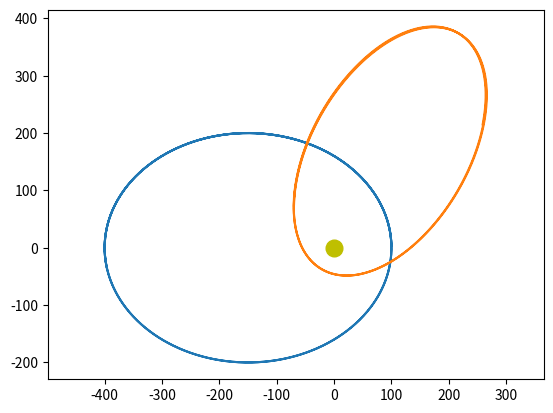

This figure's Python source:
import numpy as np
import matplotlib.pyplot as plt

# Constants
G = 1
M = 1000
dt = 1
steps = 2000

pos = np.array([[100.0, 0.0], [-70,70]])   # one row per body
vel = np.array([[0.0, 4], [0,4]])

def accel(pos):
    x = pos[:, 0]
    y = pos[:, 1]
    r = np.sqrt(x**2 + y**2)
    ax = -G * M * x / r**3
    ay = -G * M * y / r**3
    return np.column_stack((ax, ay))

acc = accel(pos)
history = []

for _ in range(steps):
    pos = pos + vel * dt + 0.5 * acc * dt**2
    new_acc = accel(pos)
    vel = vel + 0.5 * (acc + new_acc) * dt
    acc = new_acc
    history.append(pos)

history = np.array(history)

plt.plot(0, 0, "yo", markersize=12)
for i in range(len(pos)):
    plt.plot(history[:, i, 0], history[:, i, 1])
plt.axis("equal")
plt.show()
